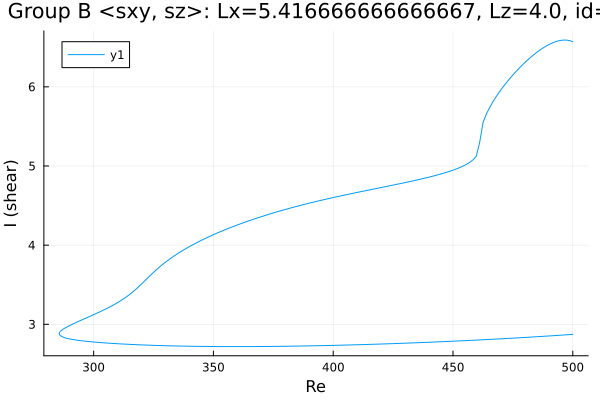

Source data for this figure (header and first rows):
Re, shear
500.0, 6.569
499, 6.581
497.5, 6.59
496.1, 6.591
494.7, 6.585
493.3, 6.575
491.9, 6.56
490.5, 6.541
489.1, 6.518
487.6, 6.492
486.2, 6.463
484.8, 6.432
483.4, 6.398
482, 6.362
480.6, 6.323
479.2, 6.282
477.7, 6.239
476.3, 6.194
474.9, 6.147
473.9, 6.11
472.4, 6.059
471, 6.004
469.6, 5.946
468.2, 5.884
466.8, 5.818
465.4, 5.744
464, 5.658
462.6, 5.551
461.1, 5.299
459.7, 5.123
458.4, 5.08
457, 5.046
455.6, 5.021
454.2, 4.999
452.8, 4.98
451.4, 4.963
449.9, 4.947
448.5, 4.932
447.1, 4.919
445.7, 4.906
444.3, 4.894
442.9, 4.882
441.5, 4.871
440, 4.86
438.6, 4.849
437.2, 4.839
435.8, 4.829
434.4, 4.82
433, 4.81
432.2, 4.805
430.8, 4.796
429.4, 4.787
428, 4.778
426.6, 4.769
425.2, 4.76
423.8, 4.751
422.3, 4.742
420.9, 4.733
419.5, 4.725
418.1, 4.716
... 312 more rows
